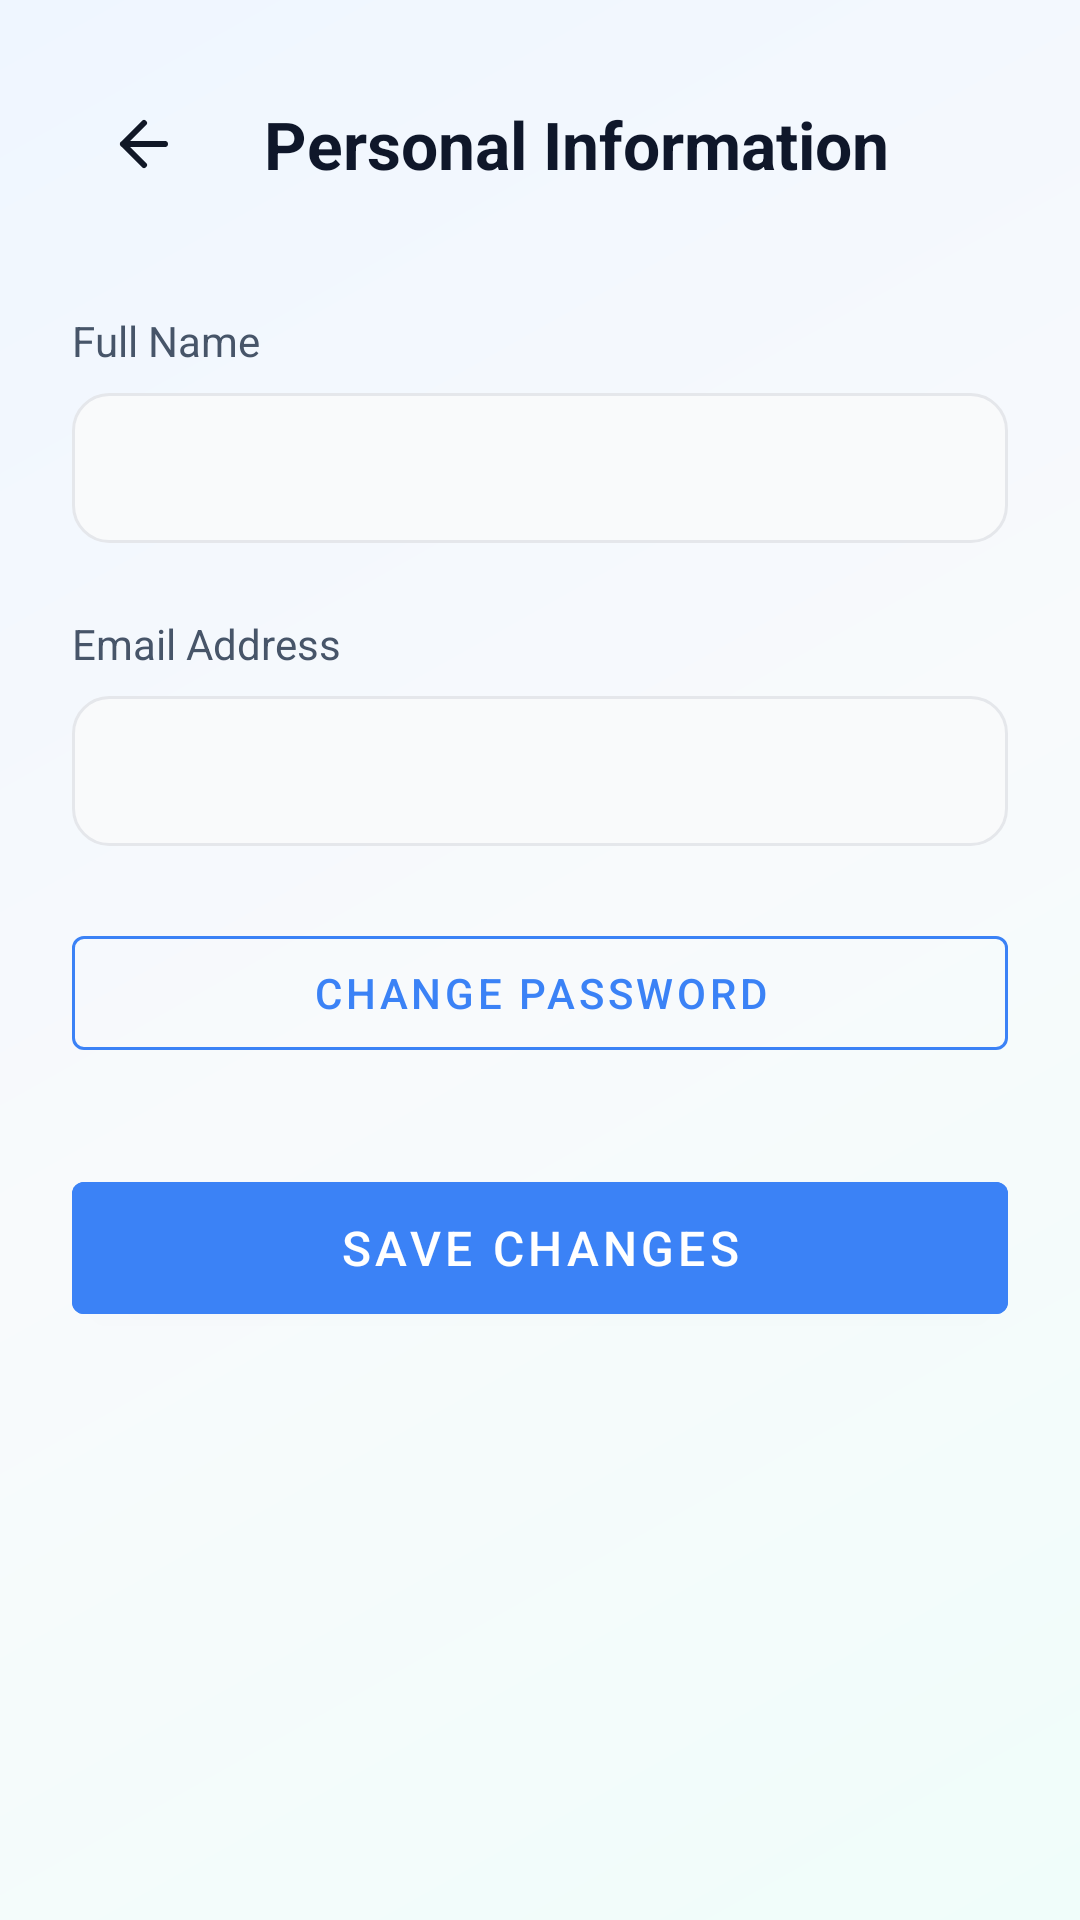

This screen was rendered from an Android layout file. Write that file and the resources it references.
<!-- AndroidManifest.xml: application theme Theme.SymptoTrack -->
<!-- res/layout/activity_personal_info.xml -->
<LinearLayout xmlns:android="http://schemas.android.com/apk/res/android"
    xmlns:app="http://schemas.android.com/apk/res-auto"
    android:layout_width="match_parent"
    android:layout_height="match_parent"
    android:orientation="vertical"
    android:background="@drawable/bg_premium_gradient"
    android:padding="24dp">

    <LinearLayout
        android:layout_width="match_parent"
        android:layout_height="wrap_content"
        android:orientation="horizontal"
        android:gravity="center_vertical"
        android:layout_marginBottom="32dp">
        <ImageButton
            android:id="@+id/btn_back"
            android:layout_width="48dp"
            android:layout_height="48dp"
            android:src="@drawable/ic_back"
            android:background="?attr/selectableItemBackgroundBorderless"
            android:contentDescription="Back" />
        <TextView
            android:layout_width="wrap_content"
            android:layout_height="wrap_content"
            android:text="Personal Information"
            android:textSize="22sp"
            android:textStyle="bold"
            android:textColor="@color/text_primary_dark"
            android:layout_marginStart="16dp"/>
    </LinearLayout>

    <TextView
        android:layout_width="wrap_content"
        android:layout_height="wrap_content"
        android:text="Full Name"
        android:textColor="@color/slate_600"
        android:layout_marginBottom="8dp"/>
    <EditText
        android:id="@+id/et_name"
        android:layout_width="match_parent"
        android:layout_height="50dp"
        android:background="@drawable/bg_input"
        android:paddingHorizontal="16dp"
        android:layout_marginBottom="24dp"/>

    <TextView
        android:layout_width="wrap_content"
        android:layout_height="wrap_content"
        android:text="Email Address"
        android:textColor="@color/slate_600"
        android:layout_marginBottom="8dp"/>
    <EditText
        android:id="@+id/et_email"
        android:layout_width="match_parent"
        android:layout_height="50dp"
        android:inputType="textEmailAddress"
        android:background="@drawable/bg_input"
        android:paddingHorizontal="16dp"
        android:layout_marginBottom="24dp"/>

    <com.google.android.material.button.MaterialButton
        android:id="@+id/btn_change_password"
        android:layout_width="match_parent"
        android:layout_height="50dp"
        android:text="Change Password"
        style="@style/Widget.MaterialComponents.Button.OutlinedButton"
        app:strokeColor="@color/primary_blue"
        android:textColor="@color/primary_blue"
        android:layout_marginBottom="32dp"/>

    <com.google.android.material.button.MaterialButton
        android:id="@+id/btn_save"
        android:layout_width="match_parent"
        android:layout_height="56dp"
        android:text="Save Changes"
        android:textSize="16sp"
        android:backgroundTint="@color/primary_blue"/>

</LinearLayout>
<!-- resources referenced by this layout -->
<resources>
  <color name="primary_blue">#3B82F6</color>
  <color name="slate_600">#475569</color>
  <color name="text_primary_dark">#0F172A</color>
  <!-- drawable bg_input (drawable) -->
  <?xml version="1.0" encoding="utf-8"?>
  <shape xmlns:android="http://schemas.android.com/apk/res/android" android:shape="rectangle">
      <solid android:color="#F9FAFB"/>
      <stroke android:width="1dp" android:color="#E5E7EB"/>
      <corners android:radius="12dp"/>
  </shape>
  <!-- drawable bg_premium_gradient (drawable) -->
  <?xml version="1.0" encoding="utf-8"?>
  <shape xmlns:android="http://schemas.android.com/apk/res/android"
      android:shape="rectangle">
      <gradient
          android:angle="135"
          android:startColor="#F0FDFA"
          android:centerColor="#F8FAFC"
          android:endColor="#EFF6FF"
          android:type="linear" />
  </shape>
  <!-- drawable ic_back (drawable) -->
  <vector xmlns:android="http://schemas.android.com/apk/res/android"
      android:width="24dp"
      android:height="24dp"
      android:viewportWidth="24"
      android:viewportHeight="24">
      <path
          android:pathData="M19,12H5M5,12L12,19M5,12L12,5"
          android:strokeLineJoin="round"
          android:strokeWidth="2"
          android:fillColor="#00000000"
          android:strokeColor="#111827"
          android:strokeLineCap="round"/>
  </vector>
  <style name="Theme.SymptoTrack" parent="Theme.MaterialComponents.Light.NoActionBar">
          <item name="colorPrimary">@color/brand_blue</item>
          <item name="colorPrimaryDark">@color/brand_dark</item>
          <item name="colorAccent">@color/brand_blue</item>
      </style>
  <color name="brand_blue">#2E6CEB</color>
  <color name="brand_dark">#111827</color>
</resources>
